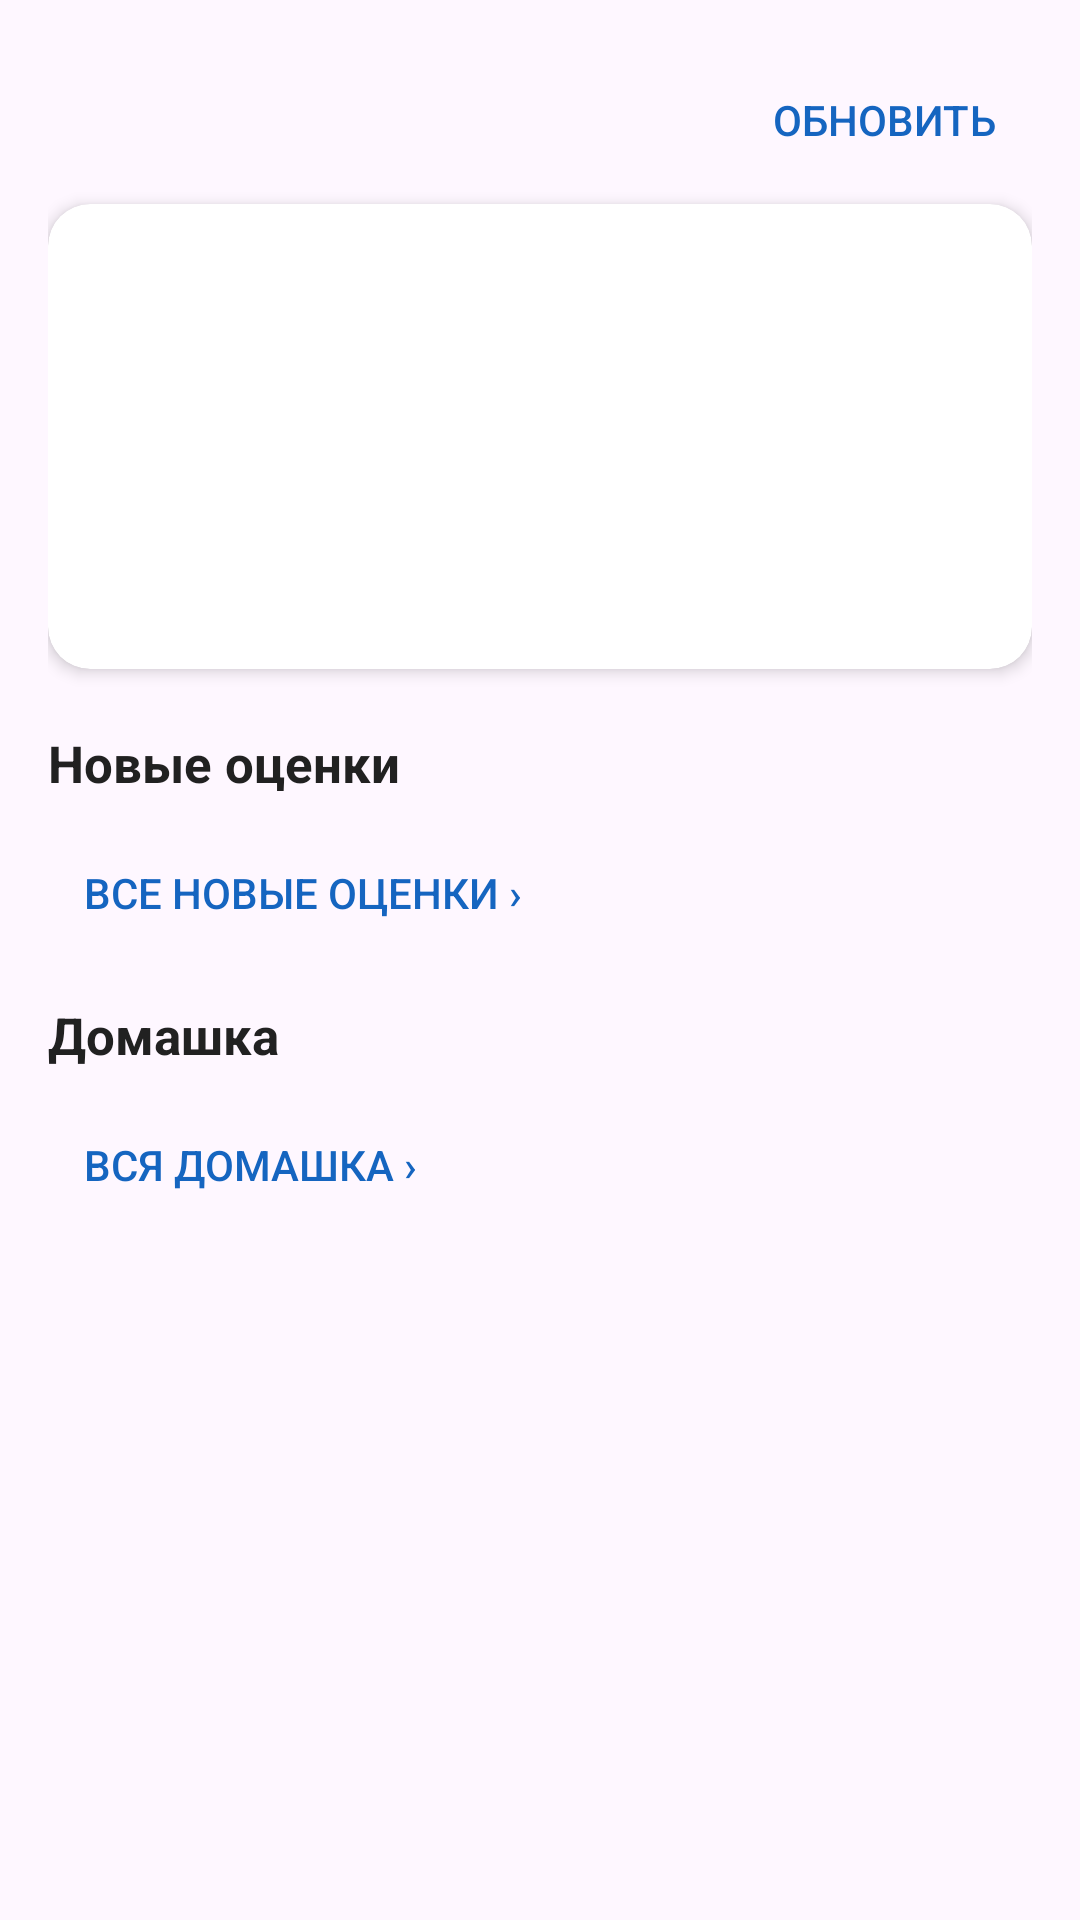

Layout XML and referenced resources for this Android screen:
<!-- AndroidManifest.xml: application theme Theme.AgendaApp -->
<!-- res/layout/fragment_home.xml -->
<?xml version="1.0" encoding="utf-8"?>
<ScrollView xmlns:android="http://schemas.android.com/apk/res/android"
    xmlns:app="http://schemas.android.com/apk/res-auto"
    android:layout_width="match_parent"
    android:layout_height="match_parent">

    <LinearLayout
        android:layout_width="match_parent"
        android:layout_height="wrap_content"
        android:orientation="vertical"
        android:padding="16dp">

        
        <LinearLayout
            android:layout_width="match_parent"
            android:layout_height="wrap_content"
            android:gravity="center_vertical"
            android:orientation="horizontal">

            <TextView
                android:id="@+id/tvHomeStatus"
                android:layout_width="0dp"
                android:layout_height="wrap_content"
                android:layout_weight="1"
                android:textColor="@color/wyg_text_secondary"
                android:textSize="13sp" />

            <Button
                android:id="@+id/btnHomeRefresh"
                style="?android:attr/borderlessButtonStyle"
                android:layout_width="wrap_content"
                android:layout_height="wrap_content"
                android:minWidth="0dp"
                android:text="Обновить"
                android:textColor="@color/wyg_primary" />
        </LinearLayout>

        
        <LinearLayout
            android:id="@+id/homeProgressPanel"
            android:layout_width="match_parent"
            android:layout_height="wrap_content"
            android:layout_marginTop="4dp"
            android:orientation="vertical"
            android:visibility="gone">

            <LinearLayout
                android:layout_width="match_parent"
                android:layout_height="wrap_content"
                android:gravity="center_vertical"
                android:orientation="horizontal">

                <TextView
                    android:id="@+id/tvHomeProgressAction"
                    android:layout_width="0dp"
                    android:layout_height="wrap_content"
                    android:layout_weight="1"
                    android:textColor="@color/wyg_text_body"
                    android:textSize="14sp" />

                <Button
                    android:id="@+id/btnHomeProgressHide"
                    style="?android:attr/borderlessButtonStyle"
                    android:layout_width="wrap_content"
                    android:layout_height="wrap_content"
                    android:minWidth="0dp"
                    android:text="Скрыть" />
            </LinearLayout>

            <com.google.android.material.progressindicator.LinearProgressIndicator
                android:id="@+id/homeProgressBar"
                android:layout_width="match_parent"
                android:layout_height="wrap_content"
                android:max="100"
                app:trackCornerRadius="4dp"
                app:trackThickness="6dp" />
        </LinearLayout>

        
        <androidx.cardview.widget.CardView
            android:id="@+id/cardHomeLive"
            android:layout_width="match_parent"
            android:layout_height="wrap_content"
            android:layout_marginTop="4dp"
            android:clickable="true"
            android:focusable="true"
            android:foreground="?attr/selectableItemBackground"
            app:cardBackgroundColor="@color/wyg_surface"
            app:cardCornerRadius="14dp"
            app:cardElevation="3dp">

            <LinearLayout
                android:layout_width="match_parent"
                android:layout_height="wrap_content"
                android:orientation="vertical"
                android:padding="16dp">

                <TextView
                    android:id="@+id/tvHomeLiveTitle"
                    android:layout_width="match_parent"
                    android:layout_height="wrap_content"
                    android:textColor="@color/wyg_text_primary"
                    android:textSize="16sp"
                    android:textStyle="bold" />

                <TextView
                    android:id="@+id/tvHomeCountdown"
                    android:layout_width="wrap_content"
                    android:layout_height="wrap_content"
                    android:layout_marginTop="2dp"
                    android:fontFeatureSettings="tnum"
                    android:textColor="@color/wyg_primary"
                    android:textSize="40sp"
                    android:textStyle="bold" />

                <TextView
                    android:id="@+id/tvHomeLiveCaption"
                    android:layout_width="match_parent"
                    android:layout_height="wrap_content"
                    android:textColor="@color/wyg_text_secondary"
                    android:textSize="14sp" />

                <TextView
                    android:id="@+id/tvHomeLiveNext"
                    android:layout_width="match_parent"
                    android:layout_height="wrap_content"
                    android:layout_marginTop="8dp"
                    android:textColor="@color/wyg_text_body"
                    android:textSize="14sp" />
            </LinearLayout>
        </androidx.cardview.widget.CardView>

        
        <TextView
            android:layout_width="match_parent"
            android:layout_height="wrap_content"
            android:layout_marginTop="20dp"
            android:text="Новые оценки"
            android:textColor="@color/wyg_text_primary"
            android:textSize="17sp"
            android:textStyle="bold" />

        <TextView
            android:id="@+id/tvHomeRecentEmpty"
            android:layout_width="match_parent"
            android:layout_height="wrap_content"
            android:layout_marginTop="8dp"
            android:text="Пока новых оценок нет. Когда приложение при обновлении заметит новую оценку, она появится здесь."
            android:textColor="@color/wyg_text_body"
            android:textSize="14sp"
            android:visibility="gone" />

        <LinearLayout
            android:id="@+id/homeRecentContainer"
            android:layout_width="match_parent"
            android:layout_height="wrap_content"
            android:layout_marginTop="8dp"
            android:orientation="vertical" />

        <Button
            android:id="@+id/btnHomeAllRecent"
            style="?android:attr/borderlessButtonStyle"
            android:layout_width="wrap_content"
            android:layout_height="wrap_content"
            android:text="Все новые оценки ›"
            android:textColor="@color/wyg_primary" />

        
        <TextView
            android:layout_width="match_parent"
            android:layout_height="wrap_content"
            android:layout_marginTop="12dp"
            android:text="Домашка"
            android:textColor="@color/wyg_text_primary"
            android:textSize="17sp"
            android:textStyle="bold" />

        <TextView
            android:id="@+id/tvHomeHwEmpty"
            android:layout_width="match_parent"
            android:layout_height="wrap_content"
            android:layout_marginTop="8dp"
            android:text="Домашки на ближайшие дни нет."
            android:textColor="@color/wyg_text_body"
            android:textSize="14sp"
            android:visibility="gone" />

        <LinearLayout
            android:id="@+id/homeHwContainer"
            android:layout_width="match_parent"
            android:layout_height="wrap_content"
            android:layout_marginTop="8dp"
            android:orientation="vertical" />

        <Button
            android:id="@+id/btnHomeAllHw"
            style="?android:attr/borderlessButtonStyle"
            android:layout_width="wrap_content"
            android:layout_height="wrap_content"
            android:text="Вся домашка ›"
            android:textColor="@color/wyg_primary" />
    </LinearLayout>
</ScrollView>
<!-- resources referenced by this layout -->
<resources>
  <color name="wyg_primary">#1565C0</color>
  <color name="wyg_surface">#FFFFFF</color>
  <color name="wyg_text_body">#424242</color>
  <color name="wyg_text_primary">#212121</color>
  <color name="wyg_text_secondary">#757575</color>
  <style name="Theme.AgendaApp" parent="Base.Theme.AgendaApp" />
  <style name="Base.Theme.AgendaApp" parent="Theme.Material3.DayNight.NoActionBar">
          
          
      </style>
</resources>
